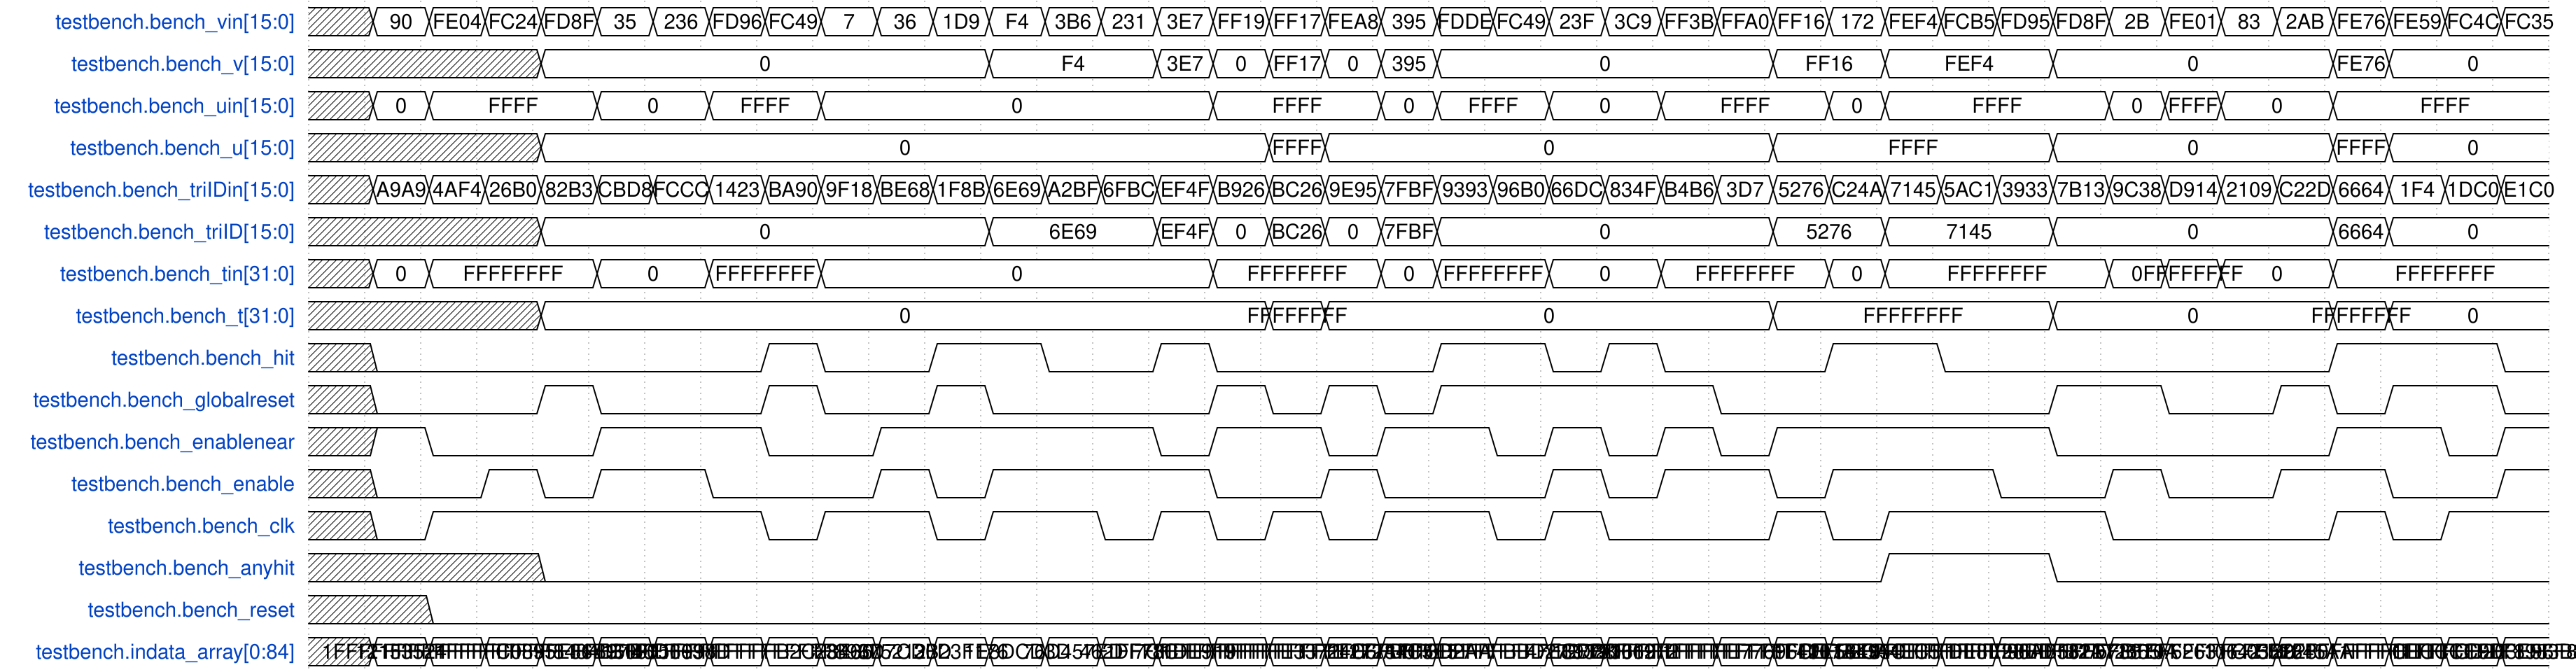

Give the WaveDrom (WaveJSON) description of this timing diagram.

{
    "signal": [
        {
            "name": "testbench.bench_vin[15:0]",
            "wave": "x=======================================",
            "data": [
                "90",
                "FE04",
                "FC24",
                "FD8F",
                "35",
                "236",
                "FD96",
                "FC49",
                "7",
                "36",
                "1D9",
                "F4",
                "3B6",
                "231",
                "3E7",
                "FF19",
                "FF17",
                "FEA8",
                "395",
                "FDDE",
                "FC49",
                "23F",
                "3C9",
                "FF3B",
                "FFA0",
                "FF16",
                "172",
                "FEF4",
                "FCB5",
                "FD95",
                "FD8F",
                "2B",
                "FE01",
                "83",
                "2AB",
                "FE76",
                "FE59",
                "FC4C",
                "FC35"
            ]
        },
        {
            "name": "testbench.bench_v[15:0]",
            "wave": "x...=.......=..======.....=.=..=....==..",
            "data": [
                "0",
                "F4",
                "3E7",
                "0",
                "FF17",
                "0",
                "395",
                "0",
                "FF16",
                "FEF4",
                "0",
                "FE76",
                "0"
            ]
        },
        {
            "name": "testbench.bench_uin[15:0]",
            "wave": "x==..=.=.=......=..==.=.=..==...===.=...",
            "data": [
                "0",
                "FFFF",
                "0",
                "FFFF",
                "0",
                "FFFF",
                "0",
                "FFFF",
                "0",
                "FFFF",
                "0",
                "FFFF",
                "0",
                "FFFF",
                "0",
                "FFFF"
            ]
        },
        {
            "name": "testbench.bench_u[15:0]",
            "wave": "x...=............==.......=....=....==..",
            "data": [
                "0",
                "FFFF",
                "0",
                "FFFF",
                "0",
                "FFFF",
                "0"
            ]
        },
        {
            "name": "testbench.bench_triIDin[15:0]",
            "wave": "x=======================================",
            "data": [
                "A9A9",
                "4AF4",
                "26B0",
                "82B3",
                "CBD8",
                "FCCC",
                "1423",
                "BA90",
                "9F18",
                "BE68",
                "1F8B",
                "6E69",
                "A2BF",
                "6FBC",
                "EF4F",
                "B926",
                "BC26",
                "9E95",
                "7FBF",
                "9393",
                "96B0",
                "66DC",
                "834F",
                "B4B6",
                "3D7",
                "5276",
                "C24A",
                "7145",
                "5AC1",
                "3933",
                "7B13",
                "9C38",
                "D914",
                "2109",
                "C22D",
                "6664",
                "1F4",
                "1DC0",
                "E1C0"
            ]
        },
        {
            "name": "testbench.bench_triID[15:0]",
            "wave": "x...=.......=..======.....=.=..=....==..",
            "data": [
                "0",
                "6E69",
                "EF4F",
                "0",
                "BC26",
                "0",
                "7FBF",
                "0",
                "5276",
                "7145",
                "0",
                "6664",
                "0"
            ]
        },
        {
            "name": "testbench.bench_tin[31:0]",
            "wave": "x==..=.=.=......=..==.=.=..==...===.=...",
            "data": [
                "0",
                "FFFFFFFF",
                "0",
                "FFFFFFFF",
                "0",
                "FFFFFFFF",
                "0",
                "FFFFFFFF",
                "0",
                "FFFFFFFF",
                "0",
                "FFFFFFFF",
                "0",
                "FFFFFFFF",
                "0",
                "FFFFFFFF"
            ]
        },
        {
            "name": "testbench.bench_t[31:0]",
            "wave": "x...=............==.......=....=....==..",
            "data": [
                "0",
                "FFFFFFFF",
                "0",
                "FFFFFFFF",
                "0",
                "FFFFFFFF",
                "0"
            ]
        },
        {
            "name": "testbench.bench_hit",
            "wave": "x0......10.1.0.10...1.010..1.0......1..0",
            "data": []
        },
        {
            "name": "testbench.bench_globalreset",
            "wave": "x0..10..10.10...10101....0.....1.0.101.0",
            "data": []
        },
        {
            "name": "testbench.bench_enablenear",
            "wave": "x10..1..0.1....01.01.010101....0....1.01",
            "data": []
        },
        {
            "name": "testbench.bench_enable",
            "wave": "x0.101.0..101...0.10..101.01..0.10.1.0.1",
            "data": []
        },
        {
            "name": "testbench.bench_clk",
            "wave": "x01.....01.01.010101.010..101...0...101.",
            "data": []
        },
        {
            "name": "testbench.bench_anyhit",
            "wave": "x...0.......................1..0........",
            "data": []
        },
        {
            "name": "testbench.bench_reset",
            "wave": "x.0.....................................",
            "data": []
        },
        {
            "name": "testbench.indata_array[0:84]",
            "wave": "x=======================================",
            "data": [
                "12153524",
                "1FFFFFFFFFFFFFC0895E81",
                "1FFFFFFFFFFFFF8484D609",
                "1FFFFFFFFFFFFFB1F05663",
                "6B97B0D",
                "46DF998D",
                "1FFFFFFFFFFFFFB2C28465",
                "1FFFFFFFFFFFFF89375212",
                "F3E301",
                "6D7CD0D",
                "3B23F176",
                "1E8DCD3D",
                "76D457ED",
                "462DF78C",
                "7CFDE9F9",
                "1FFFFFFFFFFFFFE33724C6",
                "1FFFFFFFFFFFFFE2F784C5",
                "1FFFFFFFFFFFFFD513D2AA",
                "72AFF7E5",
                "1FFFFFFFFFFFFFBBD27277",
                "1FFFFFFFFFFFFF8932D612",
                "47ECDB8F",
                "793069F2",
                "1FFFFFFFFFFFFFE77696CE",
                "1FFFFFFFFFFFFFF4007AE8",
                "1FFFFFFFFFFFFFE2CA4EC5",
                "2E58495C",
                "1FFFFFFFFFFFFFDE8E28BD",
                "1FFFFFFFFFFFFF96AB582D",
                "1FFFFFFFFFFFFFB2A72665",
                "1FFFFFFFFFFFFFB1EF6263",
                "573870A",
                "1FFFFFFFFFFFFFC03B2280",
                "10642120",
                "557845AA",
                "1FFFFFFFFFFFFFCECCCC9D",
                "1FFFFFFFFFFFFFCB203E96",
                "1FFFFFFFFFFFFF8983B813",
                "1FFFFFFFFFFFFF86BC380D"
            ]
        }
    ],
    "config": {
        "hscale": 1
    }
}
